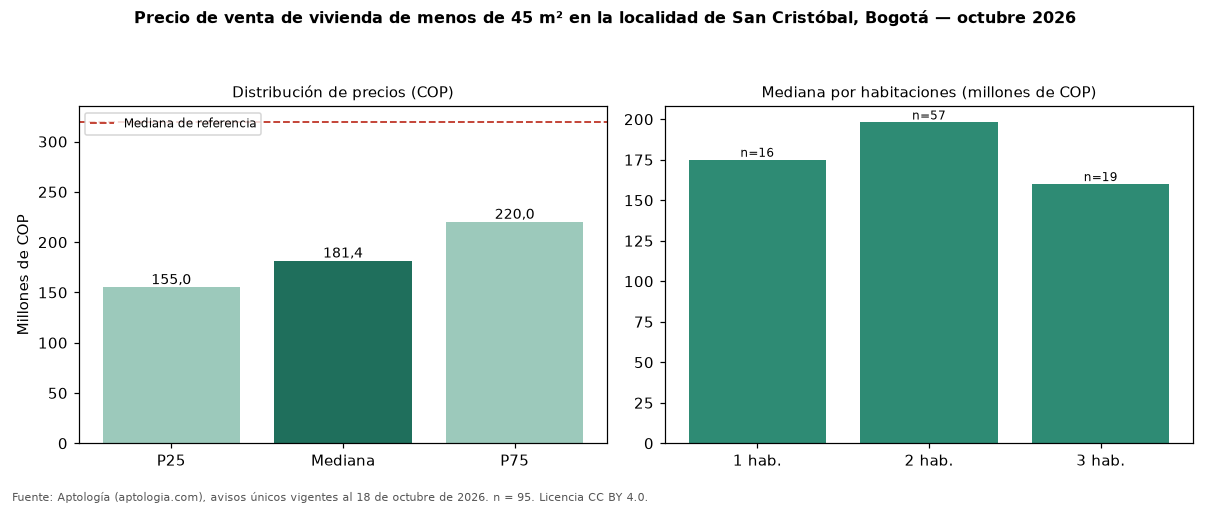

The data file committed next to this chart (first rows):
seccion, metrica, valor_cop, n
precio, p25, 155000000, 95
precio, mediana, 181440000, 95
precio, p75, 220000000, 95
cop_por_m2, p25, 4360000, 95
cop_por_m2, mediana, 5340909, 95
cop_por_m2, p75, 5941817, 95
area, area_mediana_m2, 38.0, 95
habitaciones, 1, 175000000, 16
habitaciones, 2, 198000000, 57
habitaciones, 3, 160000000, 19
habitaciones, 4+, 160000000, 3
administracion, mediana, 130000, 61
estrato, moda, 2, 
parqueadero, porcentaje_con_parqueadero, 10.5, 95
referencia, mediana_referencia, 319000000, 475
referencia, mediana_cop_por_m2_referencia, 3695652, 475
